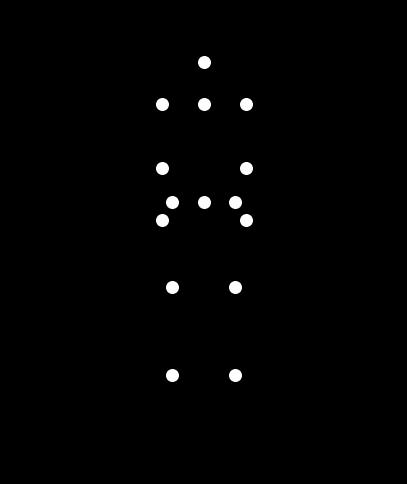

Here is the Python script that generated this plot:

import numpy as np
import matplotlib.pyplot as plt
from matplotlib.animation import FuncAnimation

# Pre-computed point-light walker data representing a single walking cycle.
# The data is structured as a NumPy array with the shape (frames, points, dimensions).
# - frames: 60 frames for one complete cycle.
# - points: 15 points representing major joints.
# - dimensions: 2 (x and y coordinates).
#
# The 15 points correspond to the following body parts in order:
# 0: Head, 1: Sternum, 2: Pelvis, 3: Left Shoulder, 4: Right Shoulder,
# 5: Left Elbow, 6: Right Elbow, 7: Left Wrist, 8: Right Wrist,
# 9: Left Hip, 10: Right Hip, 11: Left Knee, 12: Right Knee,
# 13: Left Ankle, 14: Right Ankle
WALKER_DATA = np.array([
    [[ 0.        ,  0.924     ], [ 0.        ,  0.708     ], [ 0.        ,  0.204     ], [-0.216     ,  0.708     ], [ 0.216     ,  0.708     ], [-0.216     ,  0.37944   ], [ 0.216     ,  0.37944   ], [-0.216     ,  0.10944   ], [ 0.216     ,  0.10944   ], [-0.162     ,  0.204     ], [ 0.162     ,  0.204     ], [-0.162     , -0.237     ], [ 0.162     , -0.237     ], [-0.162     , -0.687     ], [ 0.162     , -0.687     ]],
    [[ 0.        ,  0.92102136], [ 0.        ,  0.70502136], [ 0.        ,  0.20102136], [-0.216     ,  0.70502136], [ 0.216     ,  0.70502136], [-0.25208543,  0.36015569], [ 0.1820411 ,  0.39347895], [-0.29742465,  0.08182928], [ 0.14449774,  0.12658422], [-0.162     ,  0.20102136], [ 0.162     ,  0.20102136], [-0.23439031, -0.20577669], [ 0.08834415, -0.26442654], [-0.29342598, -0.62725064], [ 0.0163936 , -0.69741094]],
    [[ 0.        ,  0.91221359], [ 0.        ,  0.69621359], [ 0.        ,  0.19221359], [-0.216     ,  0.69621359], [ 0.216     ,  0.69621359], [-0.28318531,  0.3110291 ], [ 0.15429124,  0.42122883], [-0.3477196 , -0.00392651], [ 0.11790938,  0.15835698], [-0.162     ,  0.19221359], [ 0.162     ,  0.19221359], [-0.29580399, -0.15077274], [ 0.01257421, -0.29177199], [-0.37039601, -0.53696758], [-0.04780598, -0.71072975]],
    [[ 0.        ,  0.898     ], [ 0.        ,  0.682     ], [ 0.        ,  0.178     ], [-0.216     ,  0.682     ], [ 0.216     ,  0.682     ], [-0.306     ,  0.238     ], [ 0.134     ,  0.457     ], [-0.375     , -0.11     ], [ 0.096     ,  0.204     ], [-0.162     ,  0.178     ], [ 0.162     ,  0.178     ], [-0.342     , -0.078     ], [-0.063     , -0.315     ], [-0.449     , -0.428     ], [-0.103     , -0.722     ]],
    [[ 0.        ,  0.87878641], [ 0.        ,  0.66278641], [ 0.        ,  0.15878641], [-0.216     ,  0.66278641], [ 0.216     ,  0.66278641], [-0.31815615,  0.14917173], [ 0.12184385,  0.49658468], [-0.37768407, -0.22237932], [ 0.08184385,  0.26383468], [-0.162     ,  0.15878641], [ 0.162     ,  0.15878641], [-0.37039601,  0.00392651], [-0.13485616, -0.33082827], [-0.50960399, -0.31322726], [-0.14685616, -0.72882827]],
    [[ 0.        ,  0.85502136], [ 0.        ,  0.63902136], [ 0.        ,  0.13502136], [-0.216     ,  0.63902136], [ 0.216     ,  0.63902136], [-0.31815615,  0.05452105], [ 0.1180411 ,  0.53547895], [-0.35823799, -0.32741578], [ 0.07789774,  0.33458422], [-0.162     ,  0.13502136], [ 0.162     ,  0.13502136], [-0.38042598,  0.08874936], [-0.20057402, -0.33741094], [-0.54242598, -0.19874936], [-0.17957402, -0.73141094]],
    [[ 0.        ,  0.82778641], [ 0.        ,  0.61178641], [ 0.        ,  0.10778641], [-0.216     ,  0.61178641], [ 0.216     ,  0.61178641], [-0.306     , -0.04     ], [ 0.12184385,  0.56983468], [-0.32031593, -0.41562068], [ 0.08584385,  0.40983468], [-0.162     ,  0.10778641], [ 0.162     ,  0.10778641], [-0.37039601,  0.16807349], [-0.25814384, -0.33482827], [-0.54239601, -0.08807349], [-0.20114384, -0.72882827]],
    [[ 0.        ,  0.8       ], [ 0.        ,  0.584     ], [ 0.        ,  0.076     ], [-0.216     ,  0.584     ], [ 0.216     ,  0.584     ], [-0.28318531, -0.1289709 ], [ 0.134     ,  0.597     ], [-0.2702804 , -0.48007349], [ 0.104     ,  0.484     ], [-0.162     ,  0.076     ], [ 0.162     ,  0.076     ], [-0.342     ,  0.236     ], [-0.306     , -0.325     ], [-0.512     ,  0.024     ], [-0.213     , -0.722     ]],
    [[ 0.        ,  0.77221359], [ 0.        ,  0.55621359], [ 0.        ,  0.04421359], [-0.216     ,  0.55621359], [ 0.216     ,  0.55621359], [-0.25208543, -0.2081708 ], [ 0.15429124,  0.61522883], [-0.21484399, -0.51762068], [ 0.13190938,  0.54964302], [-0.162     ,  0.04421359], [ 0.162     ,  0.04421359], [-0.29580399,  0.28922726], [-0.34285616, -0.31082827], [-0.45439601,  0.12922726], [-0.21785616, -0.71082827]],
    [[ 0.        ,  0.74597864], [ 0.        ,  0.52997864], [ 0.        ,  0.01397864], [-0.216     ,  0.52997864], [ 0.216     ,  0.52997864], [-0.216     , -0.27347895], [ 0.1820411 ,  0.62252105], [-0.16042598, -0.52874936], [ 0.16750226,  0.60141578], [-0.162     ,  0.01397864], [ 0.162     ,  0.01397864], [-0.23439031,  0.32522331], [-0.36857402, -0.29341094], [-0.37342598,  0.22125064], [-0.21757402, -0.69741094]],
    [[ 0.        ,  0.72221359], [ 0.        ,  0.50621359], [ 0.        , -0.01778641], [-0.216     ,  0.50621359], [ 0.216     ,  0.50621359], [-0.17815615, -0.32282827], [ 0.216     ,  0.61983468], [-0.11360399, -0.51762068], [ 0.20768407,  0.63637932], [-0.162     , -0.01778641], [ 0.162     , -0.01778641], [-0.16239601,  0.34392651], [-0.38314384, -0.27317173], [-0.27439601,  0.29607349], [-0.21314384, -0.68117173]],
    [[ 0.        ,  0.7       ], [ 0.        ,  0.484     ], [ 0.        , -0.05      ], [-0.216     ,  0.484     ], [ 0.216     ,  0.484     ], [-0.142     , -0.355     ], [ 0.25208543,  0.60784431], [-0.078     , -0.488     ], [ 0.24849774,  0.65341578], [-0.162     , -0.05      ], [ 0.162     , -0.05      ], [-0.084     ,  0.346     ], [-0.387     , -0.25      ], [-0.164     ,  0.35      ], [-0.207     , -0.662     ]],
    [[ 0.        ,  0.67978641], [ 0.        ,  0.46378641], [ 0.        , -0.08021359], [-0.216     ,  0.46378641], [ 0.216     ,  0.46378641], [-0.10815615, -0.37117173], [ 0.28815615,  0.5878283 ], [-0.05368407, -0.44362068], [ 0.28550226,  0.65362068], [-0.162     , -0.08021359], [ 0.162     , -0.08021359], [-0.00360399,  0.33322726], [-0.38039601, -0.22522726], [-0.05039601,  0.38192651], [-0.20039601, -0.64122726]],
    [[ 0.        ,  0.66221359], [ 0.        ,  0.44621359], [ 0.        , -0.10778641], [-0.216     ,  0.44621359], [ 0.216     ,  0.44621359], [-0.07829124, -0.37277117], [ 0.32084385,  0.56164302], [-0.04009062, -0.38835698], [ 0.31484385,  0.63835698], [-0.162     , -0.10778641], [ 0.162     , -0.10778641], [ 0.07519601,  0.30792651], [-0.36485616, -0.20017173], [ 0.05919601,  0.39207349], [-0.19485616, -0.61917173]],
    [[ 0.        ,  0.648     ], [ 0.        ,  0.432     ], [ 0.        , -0.128     ], [-0.216     ,  0.432     ], [ 0.216     ,  0.432     ], [-0.054     , -0.362     ], [ 0.3477196 ,  0.53092651], [-0.038     , -0.326     ], [ 0.3347196 ,  0.60992651], [-0.162     , -0.128     ], [ 0.162     , -0.128     ], [ 0.148     ,  0.272     ], [-0.342     , -0.176     ], [ 0.16      ,  0.38      ], [-0.188     , -0.596     ]],
    [[ 0.        ,  0.63778641], [ 0.        ,  0.42178641], [ 0.        , -0.14221359], [-0.216     ,  0.42178641], [ 0.216     ,  0.42178641], [-0.03615615, -0.34117173], [ 0.36731593,  0.49762068], [-0.04631593, -0.26162068], [ 0.34431593,  0.57062068], [-0.162     , -0.14221359], [ 0.162     , -0.14221359], [ 0.21319601,  0.22807349], [-0.31360399, -0.15392651], [ 0.24719601,  0.34807349], [-0.18160399, -0.57192651]],
    [[ 0.        ,  0.63102136], [ 0.        ,  0.41502136], [ 0.        , -0.15097864], [-0.216     ,  0.41502136], [ 0.216     ,  0.41502136], [-0.0249589 , -0.31252105], [ 0.37823799,  0.46341578], [-0.06376201, -0.19858422], [ 0.34323799,  0.52258422], [-0.162     , -0.15097864], [ 0.162     , -0.15097864], [ 0.26880399,  0.17874936], [-0.28042598, -0.13525064], [ 0.31842598,  0.29874936], [-0.17442598, -0.54725064]],
    [[ 0.        ,  0.62778641], [ 0.        ,  0.41178641], [ 0.        , -0.15421359], [-0.216     ,  0.41178641], [ 0.216     ,  0.41178641], [-0.02031593, -0.27837932], [ 0.38031593,  0.42962068], [-0.08839601, -0.13892651], [ 0.33231593,  0.46762068], [-0.162     , -0.15421359], [ 0.162     , -0.15421359], [ 0.31280399,  0.12607349], [-0.24314384, -0.12082827], [ 0.37039601,  0.23607349], [-0.16714384, -0.52282827]],
    [[ 0.        ,  0.628     ], [ 0.        ,  0.412     ], [ 0.        , -0.152     ], [-0.216     ,  0.412     ], [ 0.216     ,  0.412     ], [-0.024     , -0.240     ], [ 0.3737196 ,  0.39792651], [-0.118     , -0.084     ], [ 0.3127196 ,  0.40892651], [-0.162     , -0.152     ], [ 0.162     , -0.152     ], [ 0.343     ,  0.072     ], [-0.203     , -0.112     ], [ 0.402     ,  0.168     ], [-0.159     , -0.499     ]],
    [[ 0.        ,  0.63102136], [ 0.        ,  0.41502136], [ 0.        , -0.14697864], [-0.216     ,  0.41502136], [ 0.216     ,  0.41502136], [-0.03376201, -0.19941578], [ 0.35823799,  0.36941578], [-0.15023799, -0.03541578], [ 0.28523799,  0.34941578], [-0.162     , -0.14697864], [ 0.162     , -0.14697864], [ 0.35942598,  0.01874936], [-0.16057402, -0.10858906], [ 0.41242598,  0.09874936], [-0.15157402, -0.47658906]],
    [[ 0.        ,  0.63621359], [ 0.        ,  0.42021359], [ 0.        , -0.13978641], [-0.216     ,  0.42021359], [ 0.216     ,  0.42021359], [-0.04857088, -0.15835698], [ 0.33484385,  0.34564302], [-0.18209062,  0.00835698], [ 0.25184385,  0.29164302], [-0.162     , -0.13978641], [ 0.162     , -0.13978641], [ 0.36280399, -0.03392651], [-0.11685616, -0.11017173], [ 0.40239601,  0.03192651], [-0.14485616, -0.45617173]],
    [[ 0.        ,  0.64285616], [ 0.        ,  0.42685616], [ 0.        , -0.13114384], [-0.216     ,  0.42685616], [ 0.216     ,  0.42685616], [-0.06731593, -0.11892651], [ 0.30484385,  0.32762068], [-0.21131593,  0.04562068], [ 0.21484385,  0.23762068], [-0.162     , -0.13114384], [ 0.162     , -0.13114384], [ 0.35480399, -0.08407349], [-0.07285616, -0.11617173], [ 0.37439601, -0.03007349], [-0.13985616, -0.43817173]],
    [[ 0.        ,  0.65     ], [ 0.        ,  0.434     ], [ 0.        , -0.12      ], [-0.216     ,  0.434     ], [ 0.216     ,  0.434     ], [-0.08882035, -0.08289473], [ 0.2702804 ,  0.31607349], [-0.23582035,  0.07489473], [ 0.1762804 ,  0.18907349], [-0.162     , -0.12      ], [ 0.162     , -0.12      ], [ 0.336     , -0.13      ], [-0.029     , -0.125     ], [ 0.332     , -0.086     ], [-0.137     , -0.423     ]],
    [[ 0.        ,  0.65714384], [ 0.        ,  0.44114384], [ 0.        , -0.10685616], [-0.216     ,  0.44114384], [ 0.216     ,  0.44114384], [-0.11190938, -0.05164302], [ 0.23315615,  0.3118283 ], [-0.25390938,  0.09435698], [ 0.13815615,  0.1488283 ], [-0.162     , -0.10685616], [ 0.162     , -0.10685616], [ 0.30839601, -0.17007349], [ 0.01314384, -0.13617173], [ 0.28039601, -0.13407349], [-0.13614384, -0.41117173]],
    [[ 0.        ,  0.66378641], [ 0.        ,  0.44778641], [ 0.        , -0.09221359], [-0.216     ,  0.44778641], [ 0.216     ,  0.44778641], [-0.13550226, -0.02658422], [ 0.19449774,  0.31541578], [-0.26450226,  0.10341578], [ 0.10249774,  0.11941578], [-0.162     , -0.09221359], [ 0.162     , -0.09221359], [ 0.27439601, -0.20207349], [ 0.05285616, -0.14882827], [ 0.22439601, -0.17207349], [-0.13785616, -0.40282827]],
    [[ 0.        ,  0.66957281], [ 0.        ,  0.45357281], [ 0.        , -0.07642719], [-0.216     ,  0.45357281], [ 0.216     ,  0.45357281], [-0.15849774, -0.00858422], [ 0.15550226,  0.32658422], [-0.26749774,  0.10258422], [ 0.07050226,  0.10258422], [-0.162     , -0.07642719], [ 0.162     , -0.07642719], [ 0.23639601, -0.22522726], [ 0.08914384, -0.16217173], [ 0.16839601, -0.19992651], [-0.14114384, -0.39817173]],
    [[ 0.        ,  0.67421359], [ 0.        ,  0.45821359], [ 0.        , -0.06021359], [-0.216     ,  0.45821359], [ 0.216     ,  0.45821359], [-0.17984385,  0.00164302], [ 0.11790938,  0.34464302], [-0.26284385,  0.09364302], [ 0.04390938,  0.09964302], [-0.162     , -0.06021359], [ 0.162     , -0.06021359], [ 0.19680399, -0.23922726], [ 0.12114384, -0.17517173], [ 0.11639601, -0.21722726], [-0.14514384, -0.39717173]],
    [[ 0.        ,  0.67742203], [ 0.        ,  0.46142203], [ 0.        , -0.04457797], [-0.216     ,  0.46142203], [ 0.216     ,  0.46142203], [-0.19857402,  0.00258906], [ 0.08289774,  0.36858422], [-0.25157402,  0.07858906], [ 0.02389774,  0.11058422], [-0.162     , -0.04457797], [ 0.162     , -0.04457797], [ 0.1580411 , -0.24422883], [ 0.14815615, -0.1868283 ], [ 0.0720411 , -0.22422883], [-0.14915615, -0.3998283 ]],
    [[ 0.        ,  0.67908902], [ 0.        ,  0.46308902], [ 0.        , -0.02991098], [-0.216     ,  0.46308902], [ 0.216     ,  0.46308902], [-0.21385616, -0.00517173], [ 0.05150226,  0.39658422], [-0.23485616,  0.05982827], [ 0.01150226,  0.13358422], [-0.162     , -0.02991098], [ 0.162     , -0.02991098], [ 0.12239601, -0.24077274], [ 0.16960399, -0.19617173], [ 0.03839601, --0.22207349], [-0.15260399, -0.40517173]],
    [[ 0.        ,  0.67921359], [ 0.        ,  0.46321359], [ 0.        , -0.01678641], [-0.216     ,  0.46321359], [ 0.216     ,  0.46321359], [-0.2250411 , -0.02122883], [ 0.02484385,  0.42683468], [-0.2140411 ,  0.03982827], [ 0.00784385,  0.16683468], [-0.162     , -0.01678641], [ 0.162     , -0.01678641], [ 0.09280399, -0.23007349], [ 0.18514384, -0.20217173], [ 0.01839601, -0.21207349], [-0.15485616, -0.41217173]],
    [[ 0.        ,  0.67786407], [ 0.        ,  0.46186407], [ 0.        , -0.00513593], [-0.216     ,  0.46186407], [ 0.216     ,  0.46186407], [-0.23157402, -0.04541094], [ 0.00423799,  0.45741578], [-0.19057402,  0.01941578], [ 0.01223799,  0.20841578], [-0.162     , -0.00513593], [ 0.162     , -0.00513593], [ 0.07160969, -0.21377669], [ 0.19485616, -0.20482827], [ 0.01360969, -0.19677669], [-0.15585616, -0.42082827]],
    [[ 0.        ,  0.6752136 ], [ 0.        ,  0.4592136 ], [ 0.        ,  0.0052136 ], [-0.216     ,  0.4592136 ], [ 0.216     ,  0.4592136 ], [-0.23315615, -0.0768283 ], [-0.01009062,  0.48664302], [-0.16615615, -0.0011717 ], [-0.00909062,  0.25664302], [-0.162     ,  0.0052136 ], [ 0.162     ,  0.0052136 ], [ 0.05919601, -0.19392651], [ 0.19885616, -0.20417173], [ 0.02419601, -0.17692651], [-0.15585616, -0.43017173]],
    [[ 0.        ,  0.67142719], [ 0.        ,  0.45542719], [ 0.        ,  0.01442719], [-0.216     ,  0.45542719], [ 0.216     ,  0.45542719], [-0.2300411 , -0.1138283 ], [-0.01650226,  0.51258422], [-0.1420411 , -0.0201717 ], [-0.02149774,  0.30958422], [-0.162     ,  0.01442719], [ 0.162     ,  0.01442719], [ 0.05519601, -0.17207349], [ 0.19760399, -0.20082827], [ 0.04819601, -0.15392651], [-0.15514384, -0.43982827]],
    [[ 0.        ,  0.66678641], [ 0.        ,  0.45078641], [ 0.        ,  0.02221359], [-0.216     ,  0.45078641], [ 0.216     ,  0.45078641], [-0.22284385, -0.15483468], [-0.01415615,  0.53383468], [-0.11984385, -0.03683468], [-0.02415615,  0.36583468], [-0.162     ,  0.02221359], [ 0.162     ,  0.02221359], [ 0.05919601, -0.14992651], [ 0.19160399, -0.19517173], [ 0.08419601, -0.12992651], [-0.15414384, -0.44917173]],
    [[ 0.        ,  0.66142719], [ 0.        ,  0.44542719], [ 0.        ,  0.02842719], [-0.216     ,  0.44542719], [ 0.216     ,  0.44542719], [-0.21239601, -0.19817173], [-0.00289774,  0.54941578], [-0.09939601, -0.0501717 ], [-0.01689774,  0.42341578], [-0.162     ,  0.02842719], [ 0.162     ,  0.02842719], [ 0.07080399, -0.12874936], [ 0.18160399, -0.18782827], [ 0.13042598, -0.10674936], [-0.15314384, -0.45782827]],
    [[ 0.        ,  0.65542719], [ 0.        ,  0.43942719], [ 0.        ,  0.03285616], [-0.216     ,  0.43942719], [ 0.216     ,  0.43942719], [-0.19960399, -0.24182827], [ 0.01714384,  0.5588283 ], [-0.08160399, -0.05982827], [ 0.00085616,  0.4808283 ], [-0.162     ,  0.03285616], [ 0.162     ,  0.03285616], [ 0.08919601, -0.11007349], [ 0.16839601, -0.17982827], [ 0.18439601, -0.08607349], [-0.15239601, -0.46582827]],
    [[ 0.        ,  0.64894427], [ 0.        ,  0.43294427], [ 0.        ,  0.03553553], [-0.216     ,  0.43294427], [ 0.216     ,  0.43294427], [-0.18550226, -0.28381578], [ 0.04450226,  0.56241578], [-0.06750226, -0.06541578], [ 0.02850226,  0.53541578], [-0.162     ,  0.03553553], [ 0.162     ,  0.03553553], [ 0.11319601, -0.09507349], [ 0.15285616, -0.17182827], [ 0.24319601, -0.07007349], [-0.15185616, -0.47282827]],
    [[ 0.        ,  0.64213596], [ 0.        ,  0.42613596], [ 0.        ,  0.03642719], [-0.216     ,  0.42613596], [ 0.216     ,  0.42613596], [-0.17084385, -0.32283468], [ 0.07784385,  0.56064302], [-0.05884385, -0.06683468], [ 0.06484385,  0.58564302], [-0.162     ,  0.03642719], [ 0.162     ,  0.03642719], [ 0.14119601, -0.08482827], [ 0.13585616, -0.16417173], [ 0.30319601, -0.05982827], [-0.15185616, -0.47817173]],
    [[ 0.        ,  0.63514384], [ 0.        ,  0.41914384], [ 0.        ,  0.03557281], [-0.216     ,  0.41914384], [ 0.216     ,  0.41914384], [-0.15650226, -0.35781578], [ 0.11550226,  0.55341578], [-0.05650226, -0.06441578], [ 0.10850226,  0.63041578], [-0.162     ,  0.03557281], [ 0.162     ,  0.03557281], [ 0.17119601, -0.07992651], [ 0.11839601, -0.15782827], [ 0.36019601, -0.05607349], [-0.15239601, -0.48182827]],
    [[ 0.        ,  0.62818531], [ 0.        ,  0.41218531], [ 0.        ,  0.03318531], [-0.216     ,  0.41218531], [ 0.216     ,  0.41218531], [-0.14329124, -0.38782883], [ 0.15584385,  0.54164302], [-0.06129124, -0.05883468], [ 0.15784385,  0.66864302], [-0.162     ,  0.03318531], [ 0.162     ,  0.03318531], [ 0.20119601, -0.08077274], [ 0.10139601, -0.15282827], [ 0.41019601, -0.05877274], [-0.15339601, -0.48382827]],
    [[ 0.        ,  0.62142719], [ 0.        ,  0.40542719], [ 0.        ,  0.02942719], [-0.216     ,  0.40542719], [ 0.216     ,  0.40542719], [-0.13184385, -0.41217173], [ 0.19731593,  0.52562068], [-0.07384385, -0.0501717 ], [ 0.21031593,  0.69962068], [-0.162     ,  0.02942719], [ 0.162     ,  0.02942719], [ 0.22919601, -0.08677274], [ 0.08585616, -0.14917173], [ 0.44919601, -0.06777274], [-0.15485616, -0.48417173]],
    [[ 0.        ,  0.615     ], [ 0.        ,  0.399     ], [ 0.        ,  0.0246     ], [-0.216     ,  0.399     ], [ 0.216     ,  0.399     ], [-0.12282035, -0.43010527], [ 0.23815615,  0.5058283 ], [-0.09382035, -0.03889473], [ 0.26315615,  0.7228283 ], [-0.162     ,  0.0246     ], [ 0.162     ,  0.0246     ], [ 0.253     , -0.097     ], [ 0.07285616, -0.14682827], [ 0.473     , -0.081     ], [-0.15685616, -0.48282827]],
    [[ 0.        ,  0.6090411 ], [ 0.        ,  0.3930411 ], [ 0.        ,  0.0189589 ], [-0.216     ,  0.3930411 ], [ 0.216     ,  0.3930411 ], [-0.11689774, -0.44141578], [ 0.27684385,  0.48264302], [-0.12089774, -0.02541578], [ 0.31384385,  0.73764302], [-0.162     ,  0.0189589 ], [ 0.162     ,  0.0189589 ], [ 0.27239601, -0.11122726], [ 0.06314384, -0.14582827], [ 0.48      , -0.098     ], [-0.15914384, -0.47982827]],
    [[ 0.        ,  0.60368407], [ 0.        ,  0.38768407], [ 0.        ,  0.01286407], [-0.216     ,  0.38768407], [ 0.216     ,  0.38768407], [-0.11431593, -0.44637932], [ 0.3120411 ,  0.45652105], [-0.15331593, -0.01037932], [ 0.35950226,  0.74341578], [-0.162     ,  0.01286407], [ 0.162     ,  0.01286407], [ 0.28680399, -0.12874936], [ 0.05714384, -0.14617173], [ 0.47042598, -0.11874936], [-0.16114384, -0.47517173]],
    [[ 0.        ,  0.59908902], [ 0.        ,  0.38308902], [ 0.        ,  0.00681469], [-0.216     ,  0.38308902], [ 0.216     ,  0.38308902], [-0.1150411 , -0.44547895], [ 0.34250226,  0.42858422], [-0.1890411 ,  0.00547895], [ 0.39850226,  0.73958422], [-0.162     ,  0.00681469], [ 0.162     ,  0.00681469], [ 0.29639031, -0.14877669], [ 0.05514384, -0.14782827], [ 0.44542598, -0.14125064], [-0.16214384, -0.46882827]],
    [[ 0.        ,  0.59542719], [ 0.        ,  0.37942719], [ 0.        ,  0.0010411 ], [-0.216     ,  0.37942719], [ 0.216     ,  0.37942719], [-0.11884385, -0.43917173], [ 0.36723799,  0.3998422 ], [-0.22584385,  0.0211717 ], [ 0.42923799,  0.7258422 ], [-0.162     ,  0.0010411 ], [ 0.162     ,  0.0010411 ], [ 0.30080399, -0.17077274], [ 0.05714384, -0.15017173], [ 0.40780399, --0.16477274], [-0.16114384, --0.46017173]],
    [[ 0.        ,  0.59286404], [ 0.        ,  0.37686404], [ 0.        , -0.00413596], [-0.216     ,  0.37686404], [ 0.216     ,  0.37686404], [-0.12550226, -0.42818422], [ 0.38531593,  0.37107349], [-0.26150226,  0.03581578], [ 0.45031593,  0.70207349], [-0.162     , -0.00413596], [ 0.162     , -0.00413596], [ 0.29980399, -0.19407349], [ 0.06285616, -0.15282827], [ 0.35980399, -0.18907349], [--0.15885616, -0.44982827]],
    [[ 0.        ,  0.59157281], [ 0.        ,  0.37557281], [ 0.        , -0.00842719], [-0.216     ,  0.37557281], [ 0.216     ,  0.37557281], [-0.13450226, -0.41341578], [ 0.3960411 ,  0.3430411 ], [-0.29450226,  0.04841578], [ 0.46050226,  0.6690411 ], [-0.162     , -0.00842719], [ 0.162     , -0.00842719], [ 0.29380399, -0.21822726], [ 0.07185616, -0.15517173], [ 0.30480399, -0.21322726], [-0.15585616, -0.43717173]],
    [[ 0.        ,  0.59160399], [ 0.        ,  0.37560399], [ 0.        , -0.01160399], [-0.216     ,  0.37560399], [ 0.216     ,  0.37560399], [-0.14550226, -0.3958422 ], [ 0.39885616,  0.31641094], [-0.32250226,  0.0581578 ], [ 0.45935616,  0.62841094], [-0.162     , -0.01160399], [ 0.162     , -0.01160399], [ 0.28280399, -0.24274936], [ 0.08385616, -0.15682827], [ 0.24580399, -0.23674936], [-0.15214384, -0.42317173]],
    [[ 0.        ,  0.59294427], [ 0.        ,  0.37694427], [ 0.        , -0.01357281], [-0.216     ,  0.37694427], [ 0.216     ,  0.37694427], [-0.15815615, -0.37658468], [ 0.3937196 ,  0.29162068], [-0.34415615,  0.06458468], [ 0.4467196 ,  0.58162068], [-0.162     , -0.01357281], [ 0.162     , -0.01357281], [ 0.26719601, -0.26722726], [ 0.09839601, -0.15782827], [ 0.18519601, -0.25922726], [-0.14814384, -0.40817173]],
    [[ 0.        ,  0.59542719], [ 0.        ,  0.37942719], [ 0.        , -0.01442719], [-0.216     ,  0.37942719], [ 0.216     ,  0.37942719], [-0.17184385, -0.35683468], [ 0.38084385,  0.26904302], [-0.35884385,  0.06783468], [ 0.42284385,  0.53004302], [-0.162     , -0.01442719], [ 0.162     , -0.01442719], [ 0.24719601, -0.29122726], [ 0.11485616, -0.15817173], [ 0.12519601, -0.28022726], [-0.14414384, -0.39282827]],
    [[ 0.        ,  0.59885616], [ 0.        ,  0.38285616], [ 0.        , -0.01414384], [-0.216     ,  0.38285616], [ 0.216     ,  0.38285616], [-0.18584385, -0.33762068], [ 0.36084385,  0.2488283 ], [-0.36584385,  0.06762068], [ 0.38884385,  0.4758283 ], [-0.162     , -0.01414384], [ 0.162     , -0.01414384], [ 0.22319601, -0.31422726], [ 0.13285616, -0.15817173], [ 0.06819601, -0.29922726], [-0.14014384, -0.37782827]],
    [[ 0.        ,  0.60308902], [ 0.        ,  0.38708902], [ 0.        , -0.01291098], [-0.216     ,  0.38708902], [ 0.216     ,  0.38708902], [-0.19950226, -0.3198422 ], [ 0.33450226,  0.23141578], [-0.36450226,  0.06441578], [ 0.34550226,  0.42041578], [-0.162     , -0.01291098], [ 0.162     , -0.01291098], [ 0.19560969, -0.33577669], [ 0.15160399, -0.15817173], [ 0.01660969, -0.31577669], [-0.13639601, -0.36382827]],
    [[ 0.        ,  0.60794427], [ 0.        ,  0.39194427], [ 0.        , -0.01086404], [-0.216     ,  0.39194427], [ 0.216     ,  0.39194427], [-0.2120411 , -0.30441578], [ 0.30289774,  0.21708422], [-0.3540411 ,  0.05841578], [ 0.29489774,  0.36508422], [-0.162     , -0.01086404], [ 0.162     , -0.01086404], [ 0.16560969, -0.35527669], [ 0.17039601, -0.15817173], [-0.02739031, -0.32927669], [--0.13339601, -0.35182827]],
    [[ 0.        ,  0.6132136 ], [ 0.        ,  0.3972136 ], [ 0.        , -0.00818531], [-0.216     ,  0.3972136 ], [ 0.216     ,  0.3972136 ], [-0.2227196 , -0.29207349], [ 0.2672804 ,  0.20607349], [-0.3347196 ,  0.05007349], [ 0.2392804 ,  0.31107349], [-0.162     , -0.00818531], [ 0.162     , -0.00818531], [ 0.13419601, -0.37222726], [ 0.18839601, -0.15817173], [-0.06219601, -0.33922726], [-0.13085616, -0.34217173]],
    [[ 0.        ,  0.6186404 ], [ 0.        ,  0.4026404 ], [ 0.        , -0.00508902], [-0.216     ,  0.4026404 ], [ 0.216     ,  0.4026404 ], [-0.23084385, -0.28341578], [ 0.22889774,  0.19858422], [-0.30784385,  0.0398422 ], [ 0.18089774,  0.25958422], [-0.162     , -0.00508902], [ 0.162     , -0.00508902], [ 0.10239601, -0.38622726], [ 0.20485616, -0.15817173], [-0.08639031, -0.34522726], [-0.12914384, -0.33517173]],
    [[ 0.        ,  0.624     ], [ 0.        ,  0.408     ], [ 0.        , -0.00176   ], [-0.216     ,  0.408     ], [ 0.216     ,  0.408     ], [-0.236     , -0.278     ], [ 0.189     ,  0.194     ], [-0.275     ,  0.028     ], [ 0.122     ,  0.212     ], [-0.162     , -0.00176   ], [ 0.162     , -0.00176   ], [ 0.071     , -0.397     ], [ 0.219     , -0.158     ], [-0.099     , -0.347     ], [-0.128     , -0.331     ]]
])

def create_animation():
    """
    Sets up and displays the point-light walker animation.
    """
    # Create a figure and axes for the animation
    fig, ax = plt.subplots(figsize=(5, 7))
    fig.set_facecolor('black')
    ax.set_facecolor('black')

    # Configure the plot aesthetics
    # Set axis limits to comfortably fit the walker's motion
    ax.set_xlim(-1, 1)
    ax.set_ylim(-1.2, 1.2)
    ax.set_aspect('equal', adjustable='box')
    
    # Hide the axes, ticks, and spines for a clean look
    ax.axis('off')

    # Initialize the scatter plot for the 15 points
    # Use the first frame of data for the initial positions of the points
    scatter = ax.scatter(
        WALKER_DATA[0, :, 0], 
        WALKER_DATA[0, :, 1], 
        color='white',
        s=70  # Adjust size of points if needed
    )

    def update(frame):
        """
        Update function for the animation, called for each frame.
        """
        # Get the (x, y) coordinates for the current frame
        coords = WALKER_DATA[frame, :, :]
        
        # Update the positions of the points in the scatter plot
        scatter.set_offsets(coords)
        
        # Return the updated artists. This is necessary for blitting.
        return scatter,

    # Determine the number of frames from the data array
    num_frames = WALKER_DATA.shape[0]

    # Create the animation object using FuncAnimation
    # interval: Delay between frames in milliseconds (e.g., 40ms -> 25fps)
    # blit=True: Optimizes animation by only redrawing changed parts
    ani = FuncAnimation(
        fig, 
        update, 
        frames=num_frames, 
        interval=40, 
        blit=True
    )

    # Display the animation window
    plt.show()

if __name__ == '__main__':
    create_animation()
